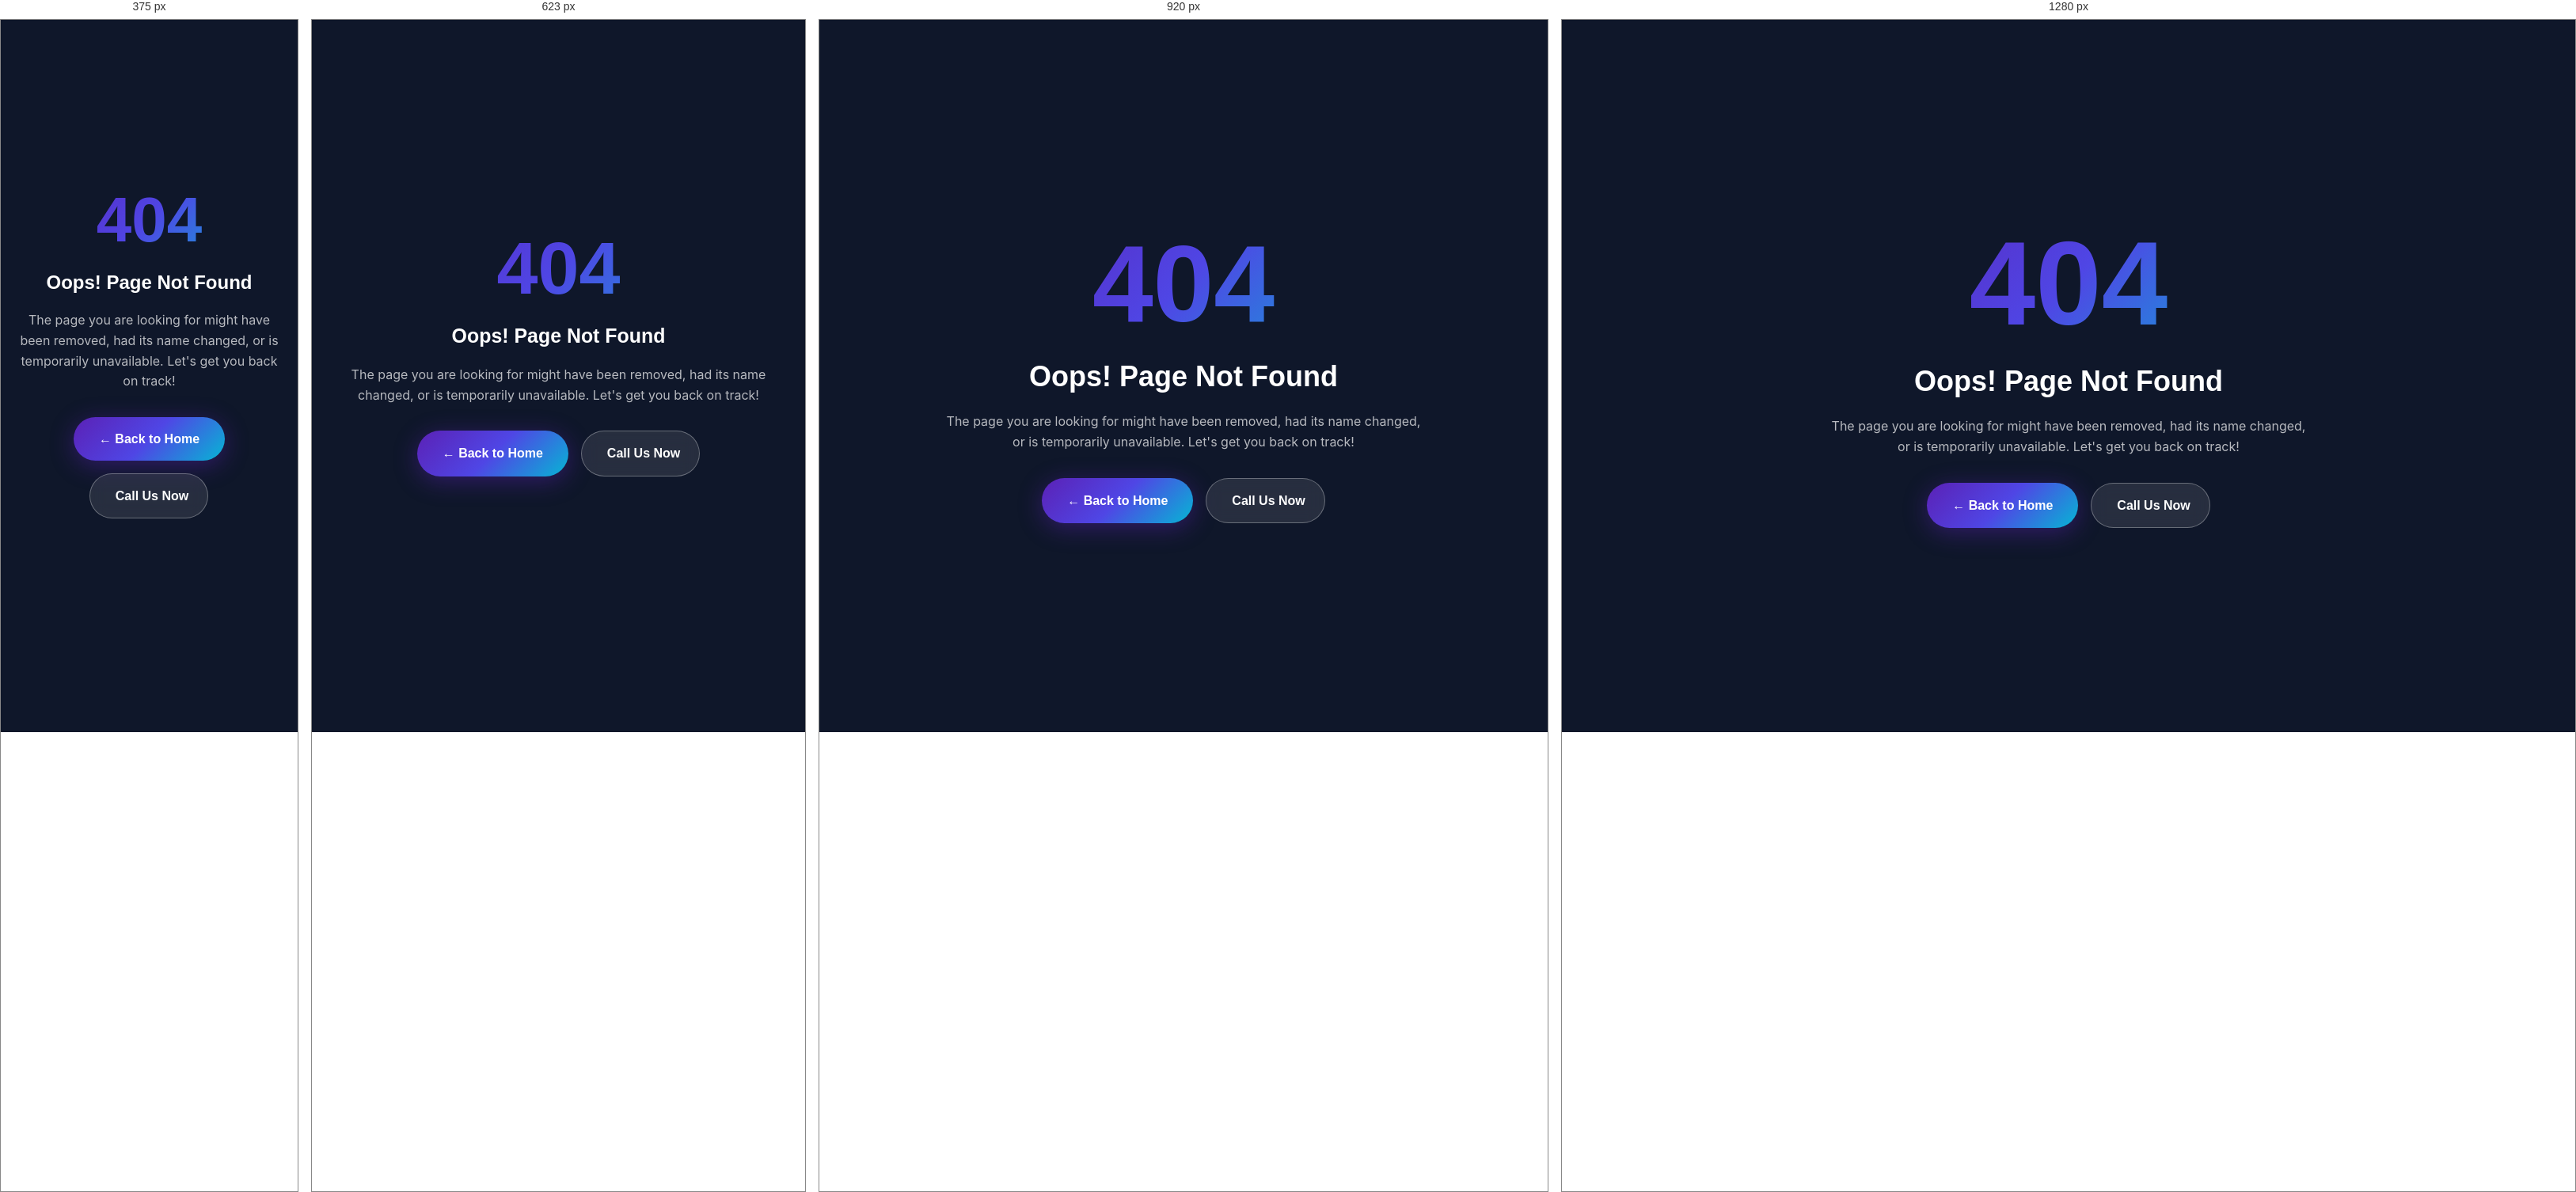
Rendered at 375 px, 623 px, 920 px and 1280 px, left to right.

<!-- file: 404.html -->
<!DOCTYPE html>
<html lang="en">
<head>
  <meta charset="UTF-8" />
  <meta name="viewport" content="width=device-width, initial-scale=1.0" />
  <title>404 Page Not Found | ONEDIGIWEB Marketing Solution</title>
  <meta name="description" content="The page you are looking for does not exist. Back to ONEDIGIWEB Marketing Solution." />
  <meta name="robots" content="noindex, nofollow" />
  <link rel="preconnect" href="https://fonts.googleapis.com" />
  <link rel="preconnect" href="https://fonts.gstatic.com" crossorigin />
  <link href="https://fonts.googleapis.com/css2?family=Poppins:wght@400;600;700;800;900&family=Inter:wght@400;500;600&display=swap" rel="stylesheet" />
  <link rel="stylesheet" href="style.css" />
  <style>
    body {
      background: var(--dark);
      color: white;
      min-height: 100vh;
      display: flex;
      flex-direction: column;
      justify-content: center;
      align-items: center;
      text-align: center;
      font-family: var(--font-body);
      padding: 24px;
    }
    .error-container {
      max-width: 600px;
    }
    .error-code {
      font-family: var(--font);
      font-size: clamp(80px, 15vw, 150px);
      font-weight: 900;
      line-height: 1;
      background: var(--g-wide);
      -webkit-background-clip: text;
      -webkit-text-fill-color: transparent;
      background-clip: text;
      margin-bottom: 20px;
      animation: pulse 2s infinite;
    }
    h1 {
      font-family: var(--font);
      font-size: clamp(24px, 4vw, 36px);
      font-weight: 800;
      margin-bottom: 16px;
    }
    p {
      color: rgba(255,255,255,0.7);
      font-size: 16px;
      line-height: 1.6;
      margin-bottom: 32px;
    }
    .btn-wrap {
      display: flex;
      gap: 16px;
      justify-content: center;
      flex-wrap: wrap;
    }
    @keyframes pulse {
      0%, 100% { transform: scale(1); opacity: 1; }
      50% { transform: scale(1.05); opacity: 0.8; }
    }
  </style>
  <!-- Favicons -->
  <link rel="icon" type="image/x-icon" href="assets/favicon/favicon.ico" />
  <link rel="icon" type="image/png" sizes="32x32" href="assets/favicon/favicon-32x32.png" />
  <link rel="icon" type="image/png" sizes="48x48" href="assets/favicon/favicon-48x48.png" />
  <link rel="icon" type="image/png" sizes="180x180" href="assets/favicon/favicon-180x180.png" />
  <link rel="icon" type="image/png" sizes="512x512" href="assets/favicon/favicon-512x512.png" />
  <link rel="apple-touch-icon" sizes="180x180" href="assets/favicon/apple-touch-icon.png" />
  <link rel="manifest" href="assets/favicon/site.webmanifest" />
</head>
<body>
  <div class="error-container">
    <div class="error-code">404</div>
    <h1>Oops! Page Not Found</h1>
    <p>The page you are looking for might have been removed, had its name changed, or is temporarily unavailable. Let's get you back on track!</p>
    <div class="btn-wrap">
      <a href="index.html" class="btn btn-hero-primary" style="border-radius:50px;">&larr; Back to Home</a>
      <a href="tel:+918512821525" class="btn btn-hero-call" style="border-radius:50px;"><i class="fa-solid fa-phone"></i> Call Us Now</a>
    </div>
  </div>
</body>
</html>










/* @media block from style.css */
@media (max-width: 1100px) {
  .tmm-body { flex-direction: column; }
  .tmm-cta { width: 100%; }
  .tmm-links-grid { grid-template-columns: repeat(2, 1fr); }
}

/* @media block from style.css */
@media (max-width: 768px) {
  .tmm-links-grid { grid-template-columns: 1fr; }
}

/* @media block from style.css */
@media (max-width: 768px) {
  .newsletter-popup-box { grid-template-columns: 1fr; }
  .np-left { padding: 30px 24px 10px; }
  .np-right { padding: 10px 24px 30px; }
}

/* @media block from style.css */
@media (max-width: 850px) {
  .quote-popup-box { grid-template-columns: 1fr; }
  .qp-left { display: none; }
  .qp-right { padding: 32px 24px; }
  .qf-row { grid-template-columns: 1fr; }
  .exit-audit-features { grid-template-columns: 1fr; }
  .eaf-row { grid-template-columns: 1fr; }
  .qf-trust-bullets { grid-template-columns: 1fr; }
}

/* @media block from style.css */
@media (max-width: 1100px) {
  .nav-menu { display: none; }
  .nav-cta .nav-cta-call { display: none; }
  .hamburger { display: flex; }
  .sp-grid { grid-template-columns: repeat(2, 1fr); }
  .about-layout { grid-template-columns: 1fr; gap: 40px; }
  .dms-grid { grid-template-columns: repeat(2, 1fr); }
  .wd-grid { grid-template-columns: repeat(3, 1fr); }
  .app-grid { grid-template-columns: repeat(2, 1fr); }
  .design-grid { grid-template-columns: repeat(3, 1fr); }
  .why-grid { grid-template-columns: repeat(2, 1fr); }
  .port-grid { grid-template-columns: repeat(2, 1fr); }
  .testi-card { min-width: calc(50% - 12px); }
  .consult-layout { grid-template-columns: 1fr; gap: 40px; }
  .contact-layout { grid-template-columns: 1fr; }
  .footer-grid { grid-template-columns: repeat(2, 1fr); }
  .blog-grid { grid-template-columns: repeat(2, 1fr); }
  .hero-container { grid-template-columns: 1fr; padding: 120px 24px 80px; }
  .hero-right { display: none; }
}

/* @media block from style.css */
@media (max-width: 768px) {
  .logo-img { width: 190px; }
  .section { padding: 70px 0; }
  .top-bar-left .top-bar-item:not(:first-child) { display: none; }

  /* Mobile Nav */
  .nav-menu {
    display: flex; flex-direction: column;
    position: fixed; top: 0; left: -100%; width: 82%; max-width: 320px; height: 100vh;
    background: white; padding: 80px 20px 40px; gap: 2px;
    box-shadow: 0 0 60px rgba(0,0,0,0.25); z-index: 995;
    transition: left 0.4s cubic-bezier(0.4,0,0.2,1); overflow-y: auto;
    justify-content: flex-start;
  }
  .nav-menu.open { left: 0; }
  .nav-cta { display: none; }

  .mega-menu { position: static; opacity: 0; visibility: hidden; display: none; transform: none; box-shadow: none; border: none; padding: 0; width: 100%; max-width: 100%; transition: none; }
  .has-mega.active-menu .mega-menu { opacity: 1; visibility: visible; display: block; }
  .mega-grid { display: flex; flex-direction: column; gap: 16px; }
  .mega-inner { padding: 10px 10px 10px 16px; }
  .mega-cta { display: none; }
  .mega-bottom-bar { display: none; }

  .sp-grid { grid-template-columns: 1fr; }
  .dms-grid { grid-template-columns: 1fr; }
  .wd-grid { grid-template-columns: repeat(2, 1fr); }
  .app-grid { grid-template-columns: 1fr; }
  .design-grid { grid-template-columns: repeat(2, 1fr); }
  .why-grid { grid-template-columns: 1fr; }
  .port-grid { grid-template-columns: 1fr; }
  .testi-card { min-width: calc(100% - 0px); }
  .blog-grid { grid-template-columns: 1fr; }
  .footer-grid { grid-template-columns: 1fr 1fr; }
  .counter-grid { grid-template-columns: repeat(2, 1fr); }
  .cf-row { grid-template-columns: 1fr !important; }
  .pricing-grid { grid-template-columns: 1fr !important; }
  .pricing-grid.grid-4 { grid-template-columns: 1fr !important; }
  .hero-ctas { flex-direction: column; }
  .hero-ctas .btn { justify-content: center; }
  .cfc-form { padding: 20px; }
  .cfc-header { padding: 18px 20px; }
  .nl-content { flex-direction: column; }
  .nl-form { min-width: auto; width: 100%; }

  .mobile-sticky-bar { display: grid; }
  .glass-fabs { display: none; }
}

/* @media block from style.css */
@media (max-width: 480px) {

  .wd-grid { grid-template-columns: 1fr; }
  .design-grid { grid-template-columns: 1fr; }
  .footer-grid { grid-template-columns: 1fr; }
  .footer-bottom-inner { flex-direction: column; text-align: center; gap: 12px; }
  .wpb-btns { flex-direction: column; }
  .popup-box { padding: 28px 18px; }
  .counter-grid { grid-template-columns: 1fr 1fr; }
  .tb-items { justify-content: center; }
}

/* @media block from style.css */
@media (max-width: 1024px) {
  .why-grid { grid-template-columns: repeat(2, 1fr); }
  .ind-grid { grid-template-columns: repeat(4, 1fr); }
  .dms-grid { grid-template-columns: 1fr; }
  .about-layout { grid-template-columns: 1fr; }
  .consult-layout { grid-template-columns: 1fr; }
  .nl-layout { grid-template-columns: 1fr; }
  .contact-layout { grid-template-columns: 1fr; }
  .mega-menu { width: 100%; left: 0; transform: none !important; }
  .blog-grid { grid-template-columns: 1fr 1fr; }
  .pricing-grid { grid-template-columns: 1fr !important; }
  .pricing-grid.grid-4 { grid-template-columns: 1fr !important; }
}

/* @media block from style.css */
@media (max-width: 768px) {
  .why-grid { grid-template-columns: 1fr 1fr; }
  .ind-grid { grid-template-columns: repeat(3, 1fr); }
  .testi-card { min-width: calc(100% - 0px); }
  .blog-grid { grid-template-columns: 1fr; }
  .av-metrics { grid-template-columns: repeat(2, 1fr); }
  .cf-row { grid-template-columns: 1fr; }
  .footer-policy-links { justify-content: center; }
}

/* @media block from style.css */
@media (max-width: 480px) {
  .why-grid { grid-template-columns: 1fr; }
  .ind-grid { grid-template-columns: repeat(2, 1fr); }
  .footer-policy-links { flex-direction: column; align-items: center; }
}

/* @media block from style.css */
@media (max-width: 991px) {
  .sp-why-grid { grid-template-columns: repeat(2, 1fr); }
  .sp-hero h1 { font-size: 34px; }
}

/* @media block from style.css */
@media (max-width: 768px) {
  .sp-why-grid { grid-template-columns: 1fr; }
  .sp-hero { padding: 80px 0 50px; }
  .sp-hero h1 { font-size: 28px; }
  .sp-hero h2 { font-size: 15px; }
}

/* @media block from style.css */
@media (min-width: 993px) {
  .hero-left {
    max-width: 100%;
  }
}

/* @media block from style.css */
@media (max-width: 992px) {
  .hero-static-form-wrapper {
    position: relative;
    pointer-events: auto;
    padding: 0 24px 60px;
    height: auto;
  }
  .hero-form-container { justify-content: center; padding-right: 0; }
  .hero-form-card { margin-top: 0; max-width: 500px; }
}

/* @media block from style.css */
@media (max-width: 768px) {
  .header { height: 70px; }
  .hamburger { display: flex !important; align-items: center; justify-content: center; height: 100%; }
  .logo-img { max-width: 100%; width: 170px !important; }
}

/* @media block from style.css */
@media (max-width: 767px) {
  .navbar { padding: 10px 15px; }
  .logo-img { max-width: 170px !important; }
}

/* @media block from style.css */
@media (min-width: 1200px) {
  .hero {
    display: flex !important;
    flex-direction: row;
    align-items: center;
    justify-content: center;
    min-height: 90vh;
    gap: 40px;
    position: relative;
  }
  .hero-slider-container {
    flex: 1;
    max-width: 850px;
    position: relative !important;
    height: 590px; 
    min-height: 0 !important;
  }
  .hero-static-form-wrapper {
    position: relative !important;
    flex-shrink: 0;
    width: 420px !important;
    top: auto !important;
    left: auto !important;
    right: auto !important;
    transform: none !important;
    pointer-events: auto;
  }
  .hero-form-card { max-width: 100% !important; margin: 0 !important; }
}

/* @media block from style.css */
@media (max-width: 1199px) {
  .hero {
    display: flex !important;
    flex-direction: column !important;
    align-items: center;
    justify-content: flex-start;
    padding: 120px 20px 60px 20px !important;
    height: auto !important;
    min-height: auto !important;
    gap: 40px;
  }
  
  .hero-slider-container {
    position: relative !important;
    width: 100% !important;
    max-width: 800px;
    height: auto !important;
    min-height: auto !important;
  }
  
  /* Overriding absolute position on slides for stack layout */
  .hero-slides-wrapper {
    position: static !important;
    height: auto !important;
  }
  .hero-slide {
    position: static !important;
    display: none !important;
    opacity: 1 !important;
    visibility: visible !important;
    height: auto !important;
  }
  .hero-slide.active { display: block !important; }
  
  .hero-left, .hero-content {
    width: 100% !important;
    max-width: 100% !important;
    text-align: center;
  }
  .hero-ctas { justify-content: center; }
  
  .hero-static-form-wrapper {
    position: relative !important;
    width: 100% !important;
    max-width: 800px !important;
    top: auto !important;
    left: auto !important;
    right: auto !important;
    transform: none !important;
    pointer-events: auto;
    margin: 0 auto;
  }
  .hero-form-card { 
    max-width: 100% !important; 
    width: 100% !important;
    margin: 0 !important; 
  }
}

/* @media block from style.css */
@media (max-width: 767px) {
  .hero {
    padding: 100px 15px 60px 15px !important;
    gap: 30px;
  }
  
  .hero-ctas {
    flex-direction: column;
    width: 100%;
  }
  .hero-ctas .btn {
    width: 100% !important;
  }
  
  .hero-static-form-wrapper {
    max-width: 380px !important;
    margin-top: 30px !important;
  }
  .hero-form-card {
    border-radius: 20px !important;
  }
  
  /* Safe spacing for bottom sticky bar */
  body { 
    padding-bottom: 80px !important; 
  }
  
  .mobile-sticky-bar {
    display: grid !important;
    grid-template-columns: repeat(3, 1fr) !important;
    gap: 8px !important;
    position: fixed !important;
    bottom: 0 !important;
    left: 0 !important;
    right: 0 !important;
    padding: 10px !important;
    height: auto !important;
    background: white !important;
    box-shadow: 0 -4px 20px rgba(0,0,0,0.15) !important;
    z-index: 9999 !important;
    border-top: 1px solid #eee !important;
  }
  
  .msb-btn {
    height: 52px !important;
    border-radius: 8px !important;
    display: flex !important;
    align-items: center;
    justify-content: center;
    font-size: 13px !important;
    font-weight: 600 !important;
    text-align: center;
  }
}